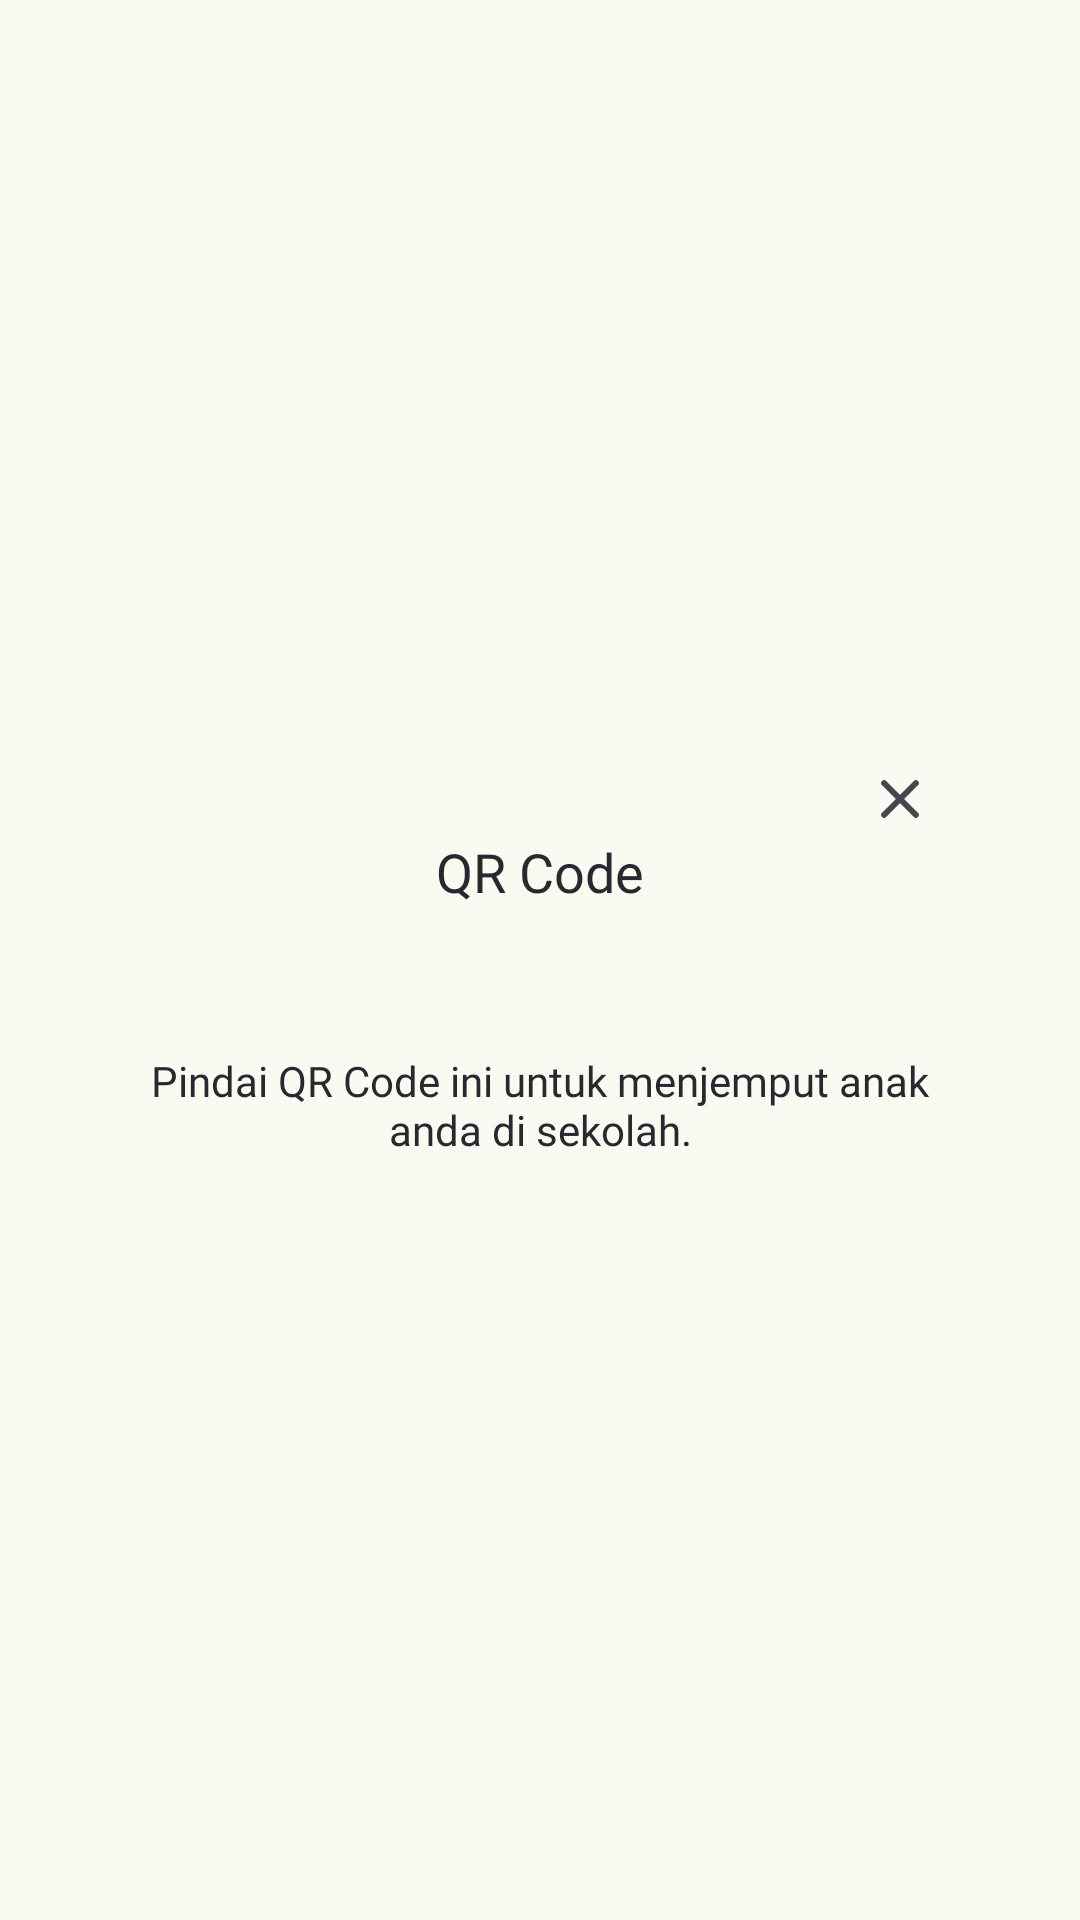

Produce the Android XML layout that renders to this screen, including the resource entries it uses.
<!-- AndroidManifest.xml: application theme AppTheme -->
<!-- res/layout/layout_dialog_qr_code.xml -->
<?xml version="1.0" encoding="utf-8"?>
<androidx.constraintlayout.widget.ConstraintLayout xmlns:android="http://schemas.android.com/apk/res/android"
    xmlns:app="http://schemas.android.com/apk/res-auto"
    android:layout_width="match_parent"
    android:layout_height="wrap_content"
    xmlns:tools="http://schemas.android.com/tools"
    android:padding="32dp">

    <androidx.constraintlayout.widget.ConstraintLayout
        android:layout_width="match_parent"
        android:layout_height="wrap_content"
        android:padding="16dp"
        android:background="@drawable/bg_layout"
        app:layout_constraintBottom_toBottomOf="parent"
        app:layout_constraintEnd_toEndOf="parent"
        app:layout_constraintStart_toStartOf="parent"
        app:layout_constraintTop_toTopOf="parent">

        <ImageButton
            android:id="@+id/ivBack"
            android:layout_width="24dp"
            android:layout_height="24dp"
            android:background="@android:color/transparent"
            android:contentDescription="@string/content_description"
            android:src="@drawable/ic_close"
            app:layout_constraintEnd_toEndOf="@+id/labelTitle"
            app:layout_constraintTop_toTopOf="parent"
            tools:ignore="TouchTargetSizeCheck"
            tools:text="Bulan ini anda telah bekerja selama 600 menit." />

        <TextView
            android:id="@+id/labelTitle"
            android:layout_width="0dp"
            android:layout_height="wrap_content"
            android:gravity="center"
            android:text="@string/qr_code"
            android:textAppearance="@style/TextView.CustomFontBold"
            android:textSize="18sp"
            app:layout_constraintEnd_toEndOf="parent"
            app:layout_constraintStart_toStartOf="parent"
            app:layout_constraintTop_toBottomOf="@+id/ivBack" />

        <ImageView
            android:id="@+id/ivQrCode"
            android:layout_width="0dp"
            android:layout_height="wrap_content"
            android:layout_marginTop="24dp"
            android:contentDescription="@string/content_description"
            app:layout_constraintEnd_toEndOf="parent"
            app:layout_constraintStart_toStartOf="parent"
            app:layout_constraintTop_toBottomOf="@+id/labelTitle"
            tools:text="Bulan ini anda telah bekerja selama 600 menit." />

        <TextView
            android:id="@+id/labelDesc"
            android:layout_width="0dp"
            android:layout_height="wrap_content"
            android:layout_marginTop="24dp"
            android:gravity="center"
            android:text="@string/description_scan_qr_code"
            android:textAppearance="@style/TextView.CustomFontRegular"
            android:textSize="14sp"
            app:layout_constraintEnd_toEndOf="parent"
            app:layout_constraintStart_toStartOf="parent"
            app:layout_constraintTop_toBottomOf="@+id/ivQrCode" />

    </androidx.constraintlayout.widget.ConstraintLayout>

</androidx.constraintlayout.widget.ConstraintLayout>
<!-- resources referenced by this layout -->
<resources>
  <!-- drawable bg_layout (drawable) -->
  <?xml version="1.0" encoding="utf-8"?>
  <shape android:shape="rectangle"
      xmlns:android="http://schemas.android.com/apk/res/android">
  
      <solid android:color="?attr/colorSurface" />
      <corners android:radius="16dp"/>
  
  </shape>
  <string name="content_description">Content Description</string>
  <string name="description_scan_qr_code">Pindai QR Code ini untuk menjemput anak anda di sekolah.</string>
  <string name="qr_code">QR Code</string>
  <style name="TextView.CustomFontBold">
          <item name="android:fontFamily">@font/inter_bold</item>
          <item name="android:textColor">@color/text_color</item>
      </style>
  <style name="TextView.CustomFontRegular">
          <item name="android:fontFamily">@font/inter_regular</item>
          <item name="android:textColor">@color/text_color</item>
      </style>
  <color name="text_color">#2B2730</color>
  <color name="md_theme_primary">#3C6839</color>
  <color name="md_theme_onPrimary">#FFFFFF</color>
  <color name="md_theme_primaryContainer">#BDF0B3</color>
  <color name="md_theme_onPrimaryContainer">#002203</color>
  <color name="md_theme_secondary">#53634F</color>
  <color name="md_theme_onSecondary">#FFFFFF</color>
  <color name="md_theme_secondaryContainer">#D6E8CE</color>
  <color name="md_theme_onSecondaryContainer">#111F0F</color>
  <color name="md_theme_tertiary">#38656A</color>
  <color name="md_theme_onTertiary">#FFFFFF</color>
  <color name="md_theme_tertiaryContainer">#BCEBF0</color>
  <color name="md_theme_onTertiaryContainer">#002022</color>
  <color name="md_theme_error">#BA1A1A</color>
  <color name="md_theme_onError">#FFFFFF</color>
  <color name="md_theme_errorContainer">#FFDAD6</color>
  <color name="md_theme_onErrorContainer">#410002</color>
  <color name="md_theme_background">#F7FBF1</color>
  <color name="md_theme_onBackground">#191D17</color>
  <color name="md_theme_surface">#F7FBF1</color>
  <color name="md_theme_onSurface">#191D17</color>
  <color name="md_theme_surfaceVariant">#DEE5D8</color>
  <color name="md_theme_onSurfaceVariant">#424940</color>
  <color name="md_theme_outline">#73796F</color>
  <color name="md_theme_outlineVariant">#C2C8BD</color>
  <color name="md_theme_inverseSurface">#2D322B</color>
  <color name="md_theme_inverseOnSurface">#EFF2E9</color>
  <color name="md_theme_inversePrimary">#A2D399</color>
  <color name="md_theme_primaryFixed">#BDF0B3</color>
  <color name="md_theme_onPrimaryFixed">#002203</color>
  <color name="md_theme_primaryFixedDim">#A2D399</color>
  <color name="md_theme_onPrimaryFixedVariant">#255023</color>
  <color name="md_theme_secondaryFixed">#D6E8CE</color>
  <color name="md_theme_onSecondaryFixed">#111F0F</color>
  <color name="md_theme_secondaryFixedDim">#BACCB3</color>
  <color name="md_theme_onSecondaryFixedVariant">#3B4B38</color>
  <color name="md_theme_tertiaryFixed">#BCEBF0</color>
  <color name="md_theme_onTertiaryFixed">#002022</color>
  <color name="md_theme_tertiaryFixedDim">#A0CFD4</color>
  <color name="md_theme_onTertiaryFixedVariant">#1E4D52</color>
  <color name="md_theme_surfaceDim">#D8DBD2</color>
  <color name="md_theme_surfaceBright">#F7FBF1</color>
  <color name="md_theme_surfaceContainerLowest">#FFFFFF</color>
  <color name="md_theme_surfaceContainerLow">#F2F5EB</color>
  <color name="md_theme_surfaceContainer">#ECEFE6</color>
  <color name="md_theme_surfaceContainerHigh">#E6E9E0</color>
  <color name="md_theme_surfaceContainerHighest">#E0E4DA</color>
</resources>
